Dataset: data (GitHub, Salach-Malejkum/Bird_Recognition). Classes: blackbird, chaffinich, great tit, robin, sparrow.

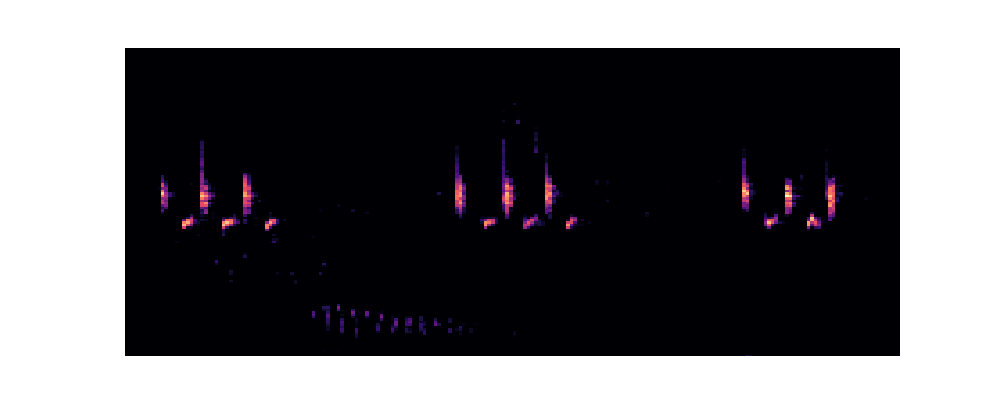
Label: great tit

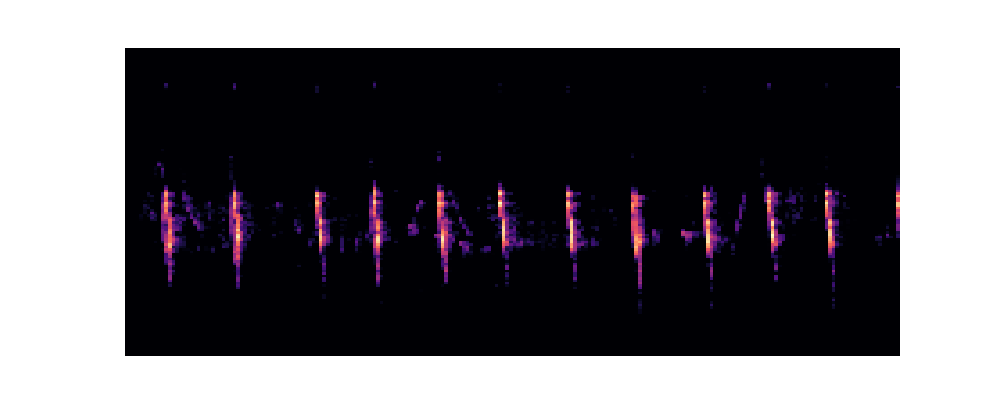
Label: sparrow

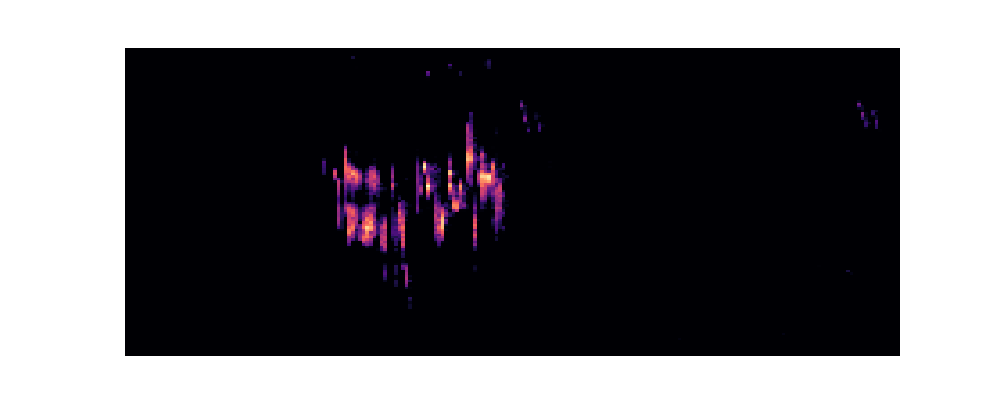
Label: robin

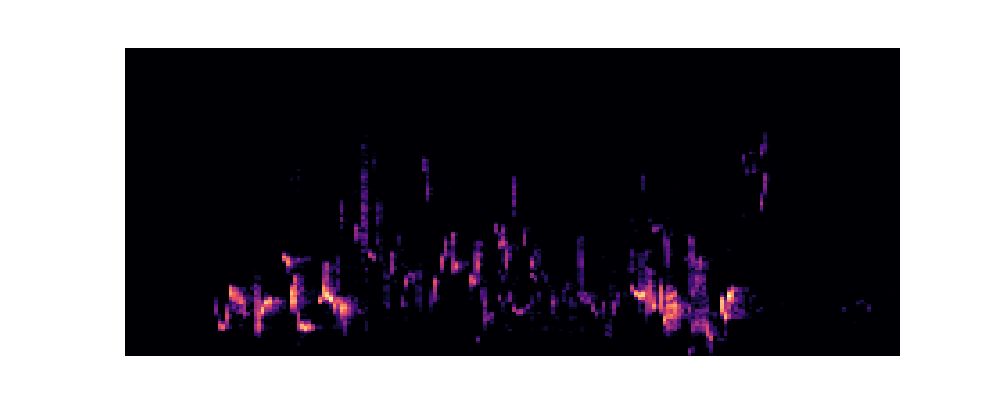
Label: blackbird

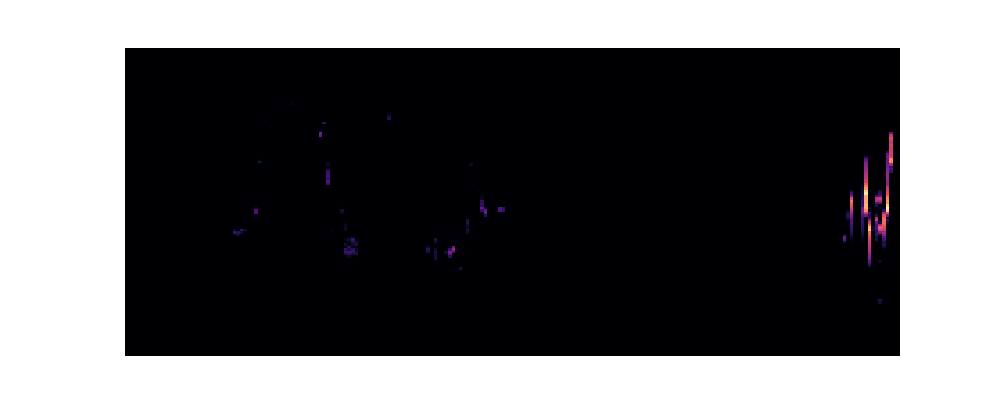
Label: robin

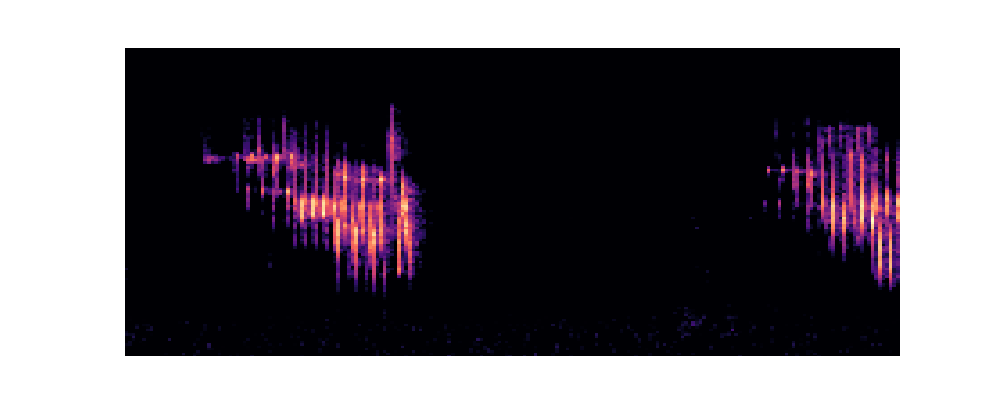
Label: chaffinich
